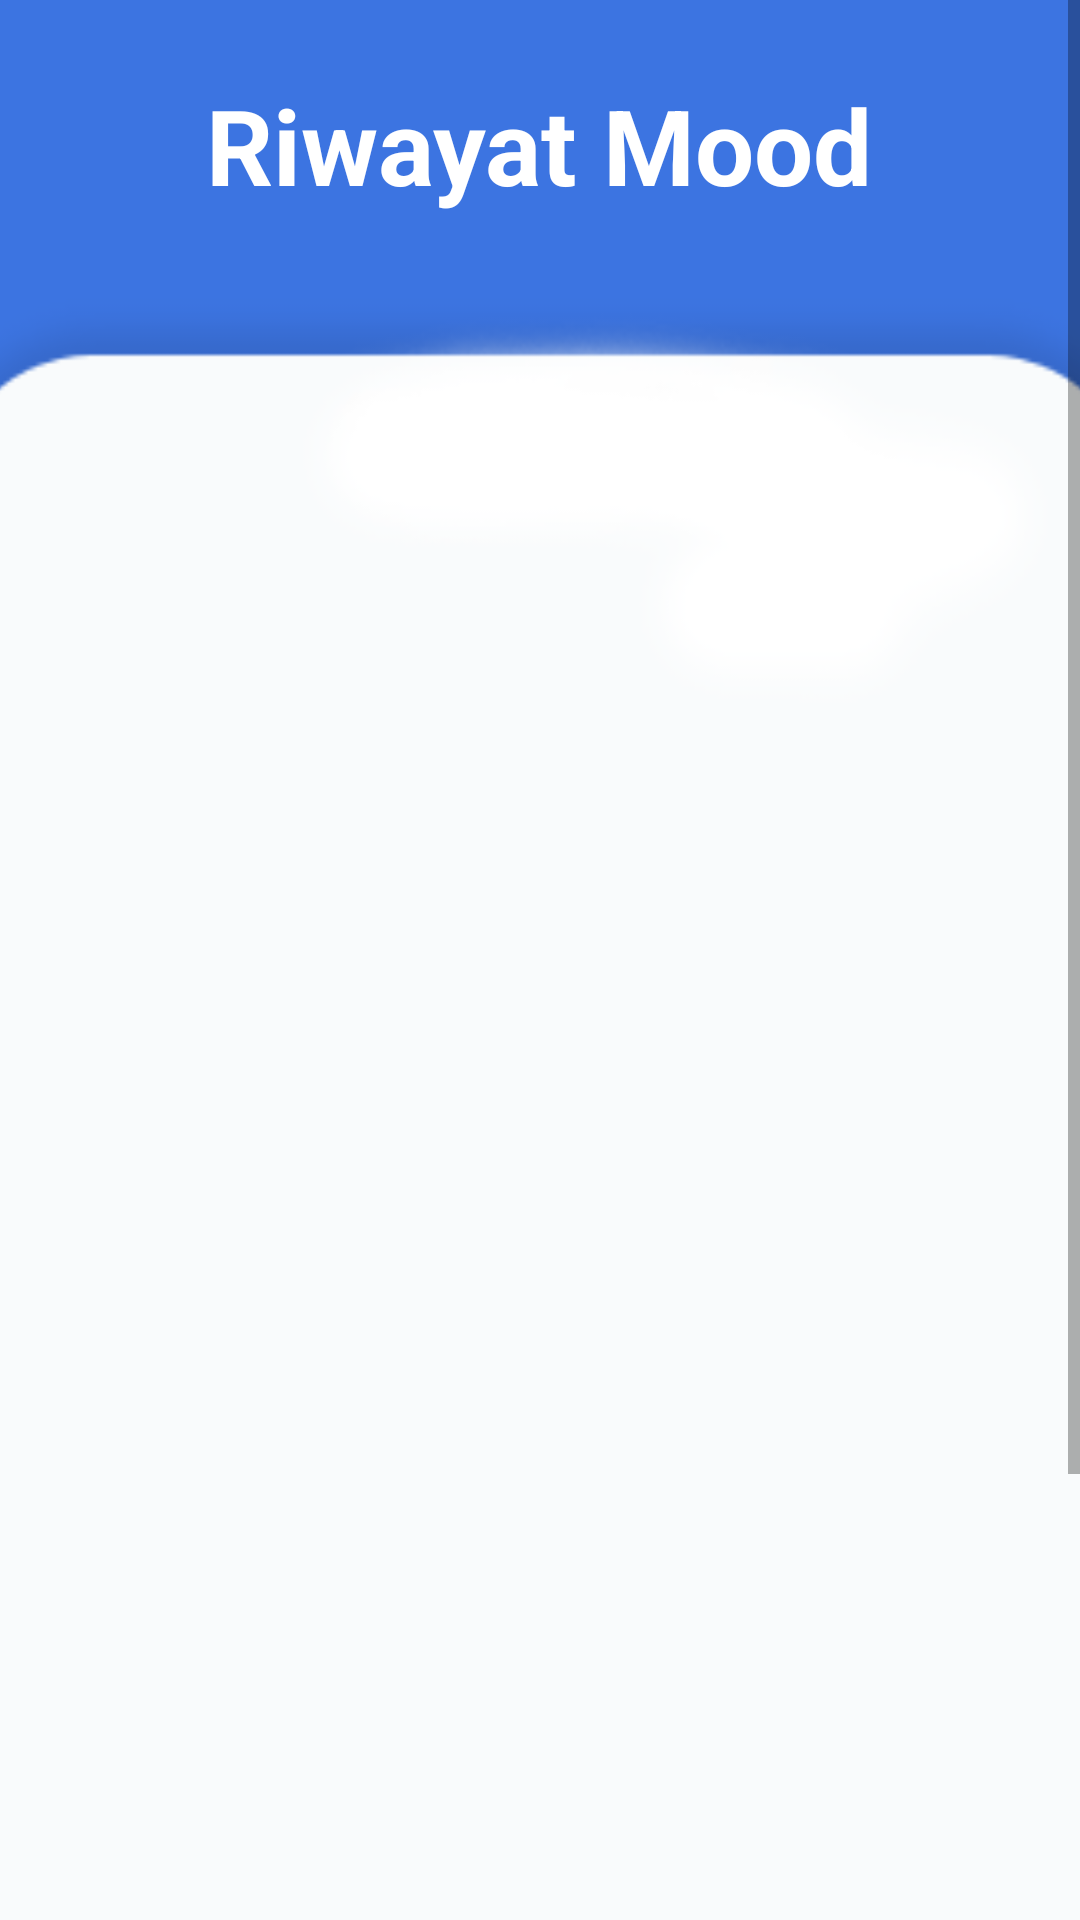

Write the Android layout XML for this screen, with the resource values it uses.
<!-- AndroidManifest.xml: application theme Theme.MindCare -->
<!-- res/layout/fragment_mood_list.xml -->
<?xml version="1.0" encoding="utf-8"?>
<ScrollView xmlns:android="http://schemas.android.com/apk/res/android"
    android:layout_width="match_parent"
    android:layout_height="match_parent"
    xmlns:tools="http://schemas.android.com/tools"
    android:id="@+id/fragment_mood"
    android:background="@color/colorUpBiru"
    tools:context=".Activity.MainActivity"
    xmlns:app="http://schemas.android.com/apk/res-auto">

    <LinearLayout
        android:layout_width="match_parent"
        android:layout_height="match_parent"
        android:orientation="vertical"
        android:background="@color/colorUpBiru"
        android:id="@+id/fragment_home">


        <TextView
            android:id="@+id/name"
            android:layout_width="wrap_content"
            android:layout_height="wrap_content"
            android:layout_gravity="center"
            android:layout_marginTop="25dp"
            android:layout_marginBottom="20dp"
            android:orientation="vertical"
            android:text="Riwayat Mood"
            android:textSize="35dp"
            android:textStyle="bold"
            android:textColor="@android:color/white" />

        <LinearLayout
            android:id="@+id/hp_layout"
            android:layout_width="440dp"
            android:layout_height="742dp"
            android:layout_gravity="center_horizontal"
            android:background="@drawable/cvbg_full"
            android:orientation="vertical">

            <androidx.constraintlayout.widget.ConstraintLayout
                android:layout_width="match_parent"
                android:layout_height="wrap_content"
                android:layout_marginTop="60dp">
            </androidx.constraintlayout.widget.ConstraintLayout>

            <androidx.recyclerview.widget.RecyclerView
                android:id="@+id/mood_recycler_view"
                android:layout_width="match_parent"
                android:layout_height="630dp"
                />

            <include layout="@layout/placeholder_view" />


        </LinearLayout>

    </LinearLayout>

</ScrollView>
<!-- res/layout/placeholder_view.xml (included above) -->
<RelativeLayout xmlns:android="http://schemas.android.com/apk/res/android"
    android:id="@+id/placeholder_view"
    android:layout_width="match_parent"
    android:layout_height="match_parent"
    android:gravity="center"
    android:visibility="visible">

    <TextView
        android:id="@+id/empty_view"
        android:layout_width="wrap_content"
        android:layout_height="wrap_content"
        android:text="There are no journal"
        android:visibility="gone"/>



</RelativeLayout>
<!-- resources referenced by this layout -->
<resources>
  <color name="colorUpBiru">#3c74e1</color>
  <!-- drawable cvbg_full: png bitmap (drawable, 13223 bytes) -->
  <style name="Theme.MindCare" parent="Theme.MaterialComponents.DayNight.NoActionBar">
          
          <item name="colorPrimary">@color/purple_500</item>
          <item name="colorPrimaryVariant">@color/colorUpBiru</item>
          <item name="colorOnPrimary">@color/white</item>
          
          <item name="colorSecondary">@color/teal_200</item>
          <item name="colorSecondaryVariant">@color/teal_700</item>
          <item name="colorOnSecondary">@color/black</item>
          
          <item name="android:statusBarColor">?attr/colorPrimaryVariant</item>
          
       </style>
  <color name="purple_500">#FF6200EE</color>
  <color name="white">#FFFFFFFF</color>
  <color name="teal_200">#FF03DAC5</color>
  <color name="teal_700">#FF018786</color>
  <color name="black">#FF000000</color>
  
  
  
      ///#"
</resources>
